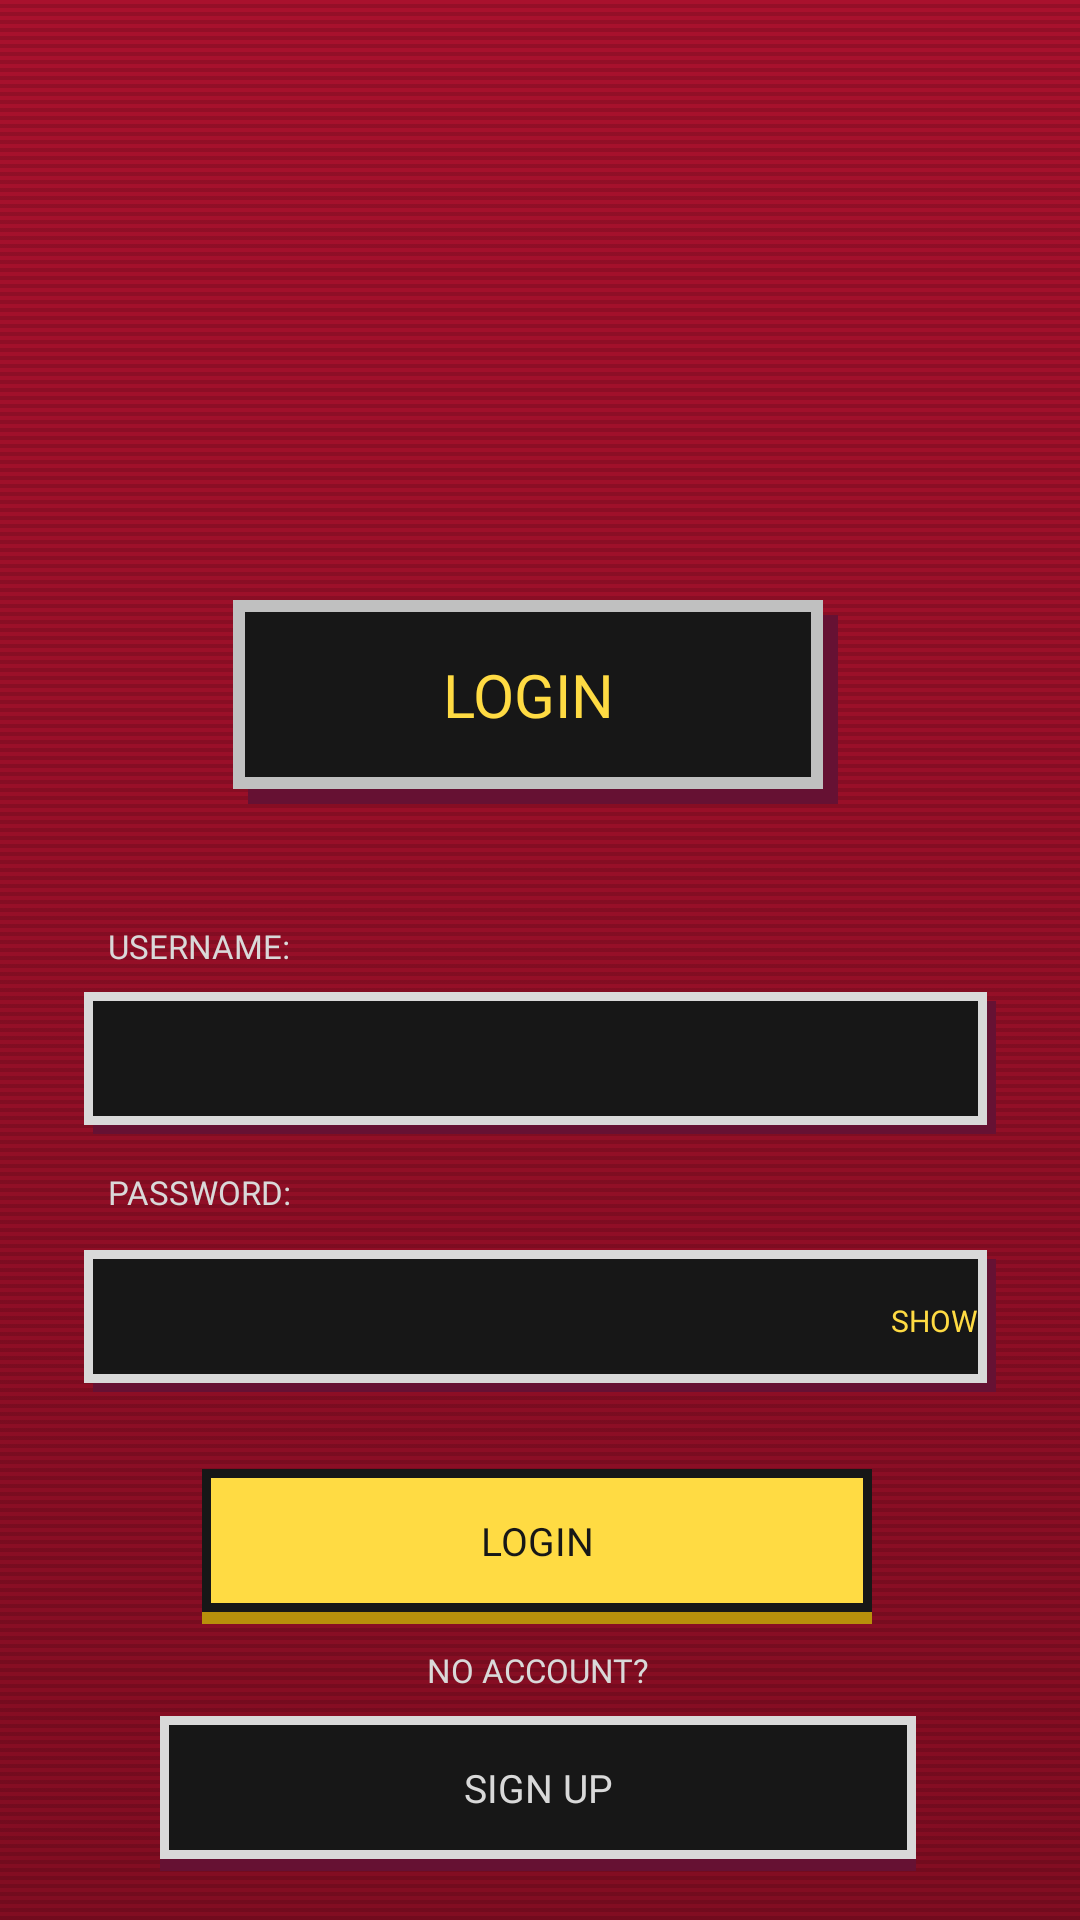

Layout XML and referenced resources for this Android screen:
<!-- AndroidManifest.xml: application theme Theme.CodeQuest -->
<!-- res/layout/activity_login.xml -->
<?xml version="1.0" encoding="utf-8"?>
<androidx.constraintlayout.widget.ConstraintLayout xmlns:android="http://schemas.android.com/apk/res/android"
    xmlns:app="http://schemas.android.com/apk/res-auto"
    xmlns:tools="http://schemas.android.com/tools"
    android:layout_width="match_parent"
    android:layout_height="match_parent"
    tools:background="@drawable/bg_screen"
    tools:layout_editor_absoluteX="0dp"
    tools:layout_editor_absoluteY="90dp">

    <TextView
        android:id="@+id/btnSignUp"
        style="@style/PixelButtonOutline"
        android:layout_width="0dp"
        android:layout_height="wrap_content"
        android:layout_marginTop="8dp"
        android:text="SIGN UP"
        app:layout_constraintEnd_toEndOf="parent"
        app:layout_constraintHorizontal_bias="0.495"
        app:layout_constraintStart_toStartOf="parent"
        app:layout_constraintTop_toBottomOf="@id/tvNoAccount"
        app:layout_constraintWidth_percent="0.7" />

    <TextView
        android:id="@+id/tvPassLabel"
        style="@style/PixelText"
        android:layout_width="wrap_content"
        android:layout_height="wrap_content"
        android:layout_marginStart="36dp"
        android:layout_marginTop="12dp"
        android:text="PASSWORD:"
        app:layout_constraintStart_toStartOf="parent"
        app:layout_constraintTop_toBottomOf="@id/etUsername" />

    <TextView
        android:id="@+id/tvError"
        style="@style/PixelText"
        android:layout_width="0dp"
        android:layout_height="wrap_content"
        android:layout_marginStart="28dp"
        android:layout_marginTop="8dp"
        android:layout_marginEnd="28dp"
        android:gravity="center"
        android:text="ERROR MESSAGE"
        android:textColor="@color/yellow"
        android:textSize="10sp"
        android:visibility="invisible"
        app:layout_constraintEnd_toEndOf="parent"
        app:layout_constraintHorizontal_bias="0.0"
        app:layout_constraintStart_toStartOf="parent"
        app:layout_constraintTop_toBottomOf="@id/passwordContainer"
        tools:visibility="visible" />

    <FrameLayout
        android:id="@+id/passwordContainer"
        android:layout_width="0dp"
        android:layout_height="wrap_content"
        android:layout_marginStart="28dp"
        android:layout_marginTop="12dp"
        android:layout_marginEnd="28dp"
        app:layout_constraintEnd_toEndOf="parent"
        app:layout_constraintHorizontal_bias="0.0"
        app:layout_constraintStart_toStartOf="parent"
        app:layout_constraintTop_toBottomOf="@id/tvPassLabel">

        <EditText
            android:id="@+id/etPassword"
            style="@style/PixelInput"
            android:layout_width="match_parent"
            android:layout_height="wrap_content"
            android:inputType="textPassword"
            android:paddingEnd="72dp"
            tools:layout_editor_absoluteX="28dp"
            tools:layout_editor_absoluteY="363dp" />

        <TextView
            android:id="@+id/tvToggle"
            style="@style/PixelText"
            android:layout_width="wrap_content"
            android:layout_height="wrap_content"
            android:layout_gravity="end|center_vertical"
            android:padding="6dp"
            android:text="SHOW"
            android:textColor="@color/yellow"
            android:textSize="10sp"
            tools:layout_editor_absoluteX="313dp"
            tools:layout_editor_absoluteY="374dp" />
    </FrameLayout>

    <TextView
        android:id="@+id/tvLoginTitle"
        style="@style/PixelText"
        android:layout_width="0dp"
        android:layout_height="wrap_content"
        android:layout_marginTop="200dp"
        android:background="@drawable/bg_panel"
        android:gravity="center"
        android:paddingStart="20dp"
        android:paddingTop="18dp"
        android:paddingEnd="25dp"
        android:paddingBottom="23dp"
        android:text="LOGIN"
        android:textColor="@color/yellow"
        android:textSize="20sp"
        app:layout_constraintEnd_toEndOf="parent"
        app:layout_constraintHorizontal_bias="0.491"
        app:layout_constraintStart_toStartOf="parent"
        app:layout_constraintTop_toTopOf="parent"
        app:layout_constraintWidth_percent="0.56" />

    <TextView
        android:id="@+id/tvNoAccount"
        style="@style/PixelText"
        android:layout_width="wrap_content"
        android:layout_height="wrap_content"
        android:layout_marginTop="8dp"
        android:text="NO ACCOUNT?"
        app:layout_constraintEnd_toEndOf="parent"
        app:layout_constraintHorizontal_bias="0.498"
        app:layout_constraintStart_toStartOf="parent"
        app:layout_constraintTop_toBottomOf="@id/btnLogin" />

    <EditText
        android:id="@+id/etUsername"
        style="@style/PixelInput"
        android:layout_width="0dp"
        android:layout_height="wrap_content"
        android:layout_marginStart="28dp"
        android:layout_marginTop="8dp"
        android:layout_marginEnd="28dp"
        android:inputType="text"
        app:layout_constraintEnd_toEndOf="parent"
        app:layout_constraintHorizontal_bias="0.0"
        app:layout_constraintStart_toStartOf="parent"
        app:layout_constraintTop_toBottomOf="@id/tvUserLabel" />

    <TextView
        android:id="@+id/tvUserLabel"
        style="@style/PixelText"
        android:layout_width="wrap_content"
        android:layout_height="wrap_content"
        android:layout_marginStart="36dp"
        android:layout_marginTop="40dp"
        android:text="USERNAME:"
        app:layout_constraintStart_toStartOf="parent"
        app:layout_constraintTop_toBottomOf="@id/tvLoginTitle" />

    <TextView
        android:id="@+id/btnLogin"
        style="@style/PixelButton"
        android:layout_width="0dp"
        android:layout_height="wrap_content"
        android:layout_marginTop="4dp"
        android:text="LOGIN"
        app:layout_constraintEnd_toEndOf="parent"
        app:layout_constraintHorizontal_bias="0.493"
        app:layout_constraintStart_toStartOf="parent"
        app:layout_constraintTop_toBottomOf="@id/tvError"
        app:layout_constraintWidth_percent="0.62" />

</androidx.constraintlayout.widget.ConstraintLayout>
<!-- resources referenced by this layout -->
<resources>
  <color name="yellow">#FFDB43</color>
  <!-- drawable bg_screen (drawable) -->
  <?xml version="1.0" encoding="utf-8"?>
  <layer-list xmlns:android="http://schemas.android.com/apk/res/android">
      <item>
          <shape android:shape="rectangle">
              <gradient
                  android:angle="270"
                  android:endColor="@color/crimson_bottom"
                  android:startColor="@color/crimson_top" />
          </shape>
      </item>
      <item>
          <bitmap
              android:src="@drawable/scanlines"
              android:tileMode="repeat" />
      </item>
  </layer-list>
  <style name="PixelButton" parent="PixelText">
          <item name="android:background">@drawable/bg_button_yellow</item>
          <item name="android:textColor">@color/black</item>
          <item name="android:textSize">13sp</item>
          <item name="android:gravity">center</item>
          <item name="android:paddingStart">16dp</item>
          <item name="android:paddingEnd">16dp</item>
          <item name="android:paddingTop">15dp</item>
          <item name="android:paddingBottom">19dp</item>
          <item name="android:clickable">true</item>
          <item name="android:focusable">true</item>
      </style>
  <style name="PixelButtonOutline" parent="PixelButton">
          <item name="android:background">@drawable/bg_button_outline</item>
          <item name="android:textColor">@color/white</item>
      </style>
  <style name="PixelInput" parent="PixelText">
          <item name="android:background">@drawable/bg_input</item>
          <item name="android:textSize">12sp</item>
          <item name="android:paddingStart">14dp</item>
          <item name="android:paddingEnd">17dp</item>
          <item name="android:paddingTop">14dp</item>
          <item name="android:paddingBottom">17dp</item>
          <item name="android:maxLines">1</item>
          <item name="android:importantForAutofill">no</item>
      </style>
  <style name="PixelText">
          <item name="android:fontFamily">@font/press_start_2p</item>
          <item name="fontFamily">@font/press_start_2p</item>
          <item name="android:textColor">@color/white</item>
          <item name="android:textSize">11sp</item>
      </style>
  <style name="Theme.CodeQuest" parent="Theme.AppCompat.Light.NoActionBar">
          <item name="android:windowBackground">@drawable/bg_screen</item>
          <item name="android:statusBarColor">@color/crimson_top</item>
          <item name="android:navigationBarColor">@color/crimson_bottom</item>
          <item name="colorAccent">@color/yellow</item>
          <item name="colorControlActivated">@color/yellow</item>
      </style>
  <color name="shadow">#661133</color>
  <color name="black">#171717</color>
  <color name="crimson_bottom">#820D22</color>
  <color name="crimson_top">#A9112D</color>
  <!-- drawable bg_button_yellow (drawable) -->
  <?xml version="1.0" encoding="utf-8"?>
  <selector xmlns:android="http://schemas.android.com/apk/res/android">
      <item android:drawable="@drawable/bg_button_yellow_pressed" android:state_pressed="true" />
      <item android:drawable="@drawable/bg_button_yellow_normal" />
  </selector>
  <!-- drawable bg_button_outline (drawable) -->
  <?xml version="1.0" encoding="utf-8"?>
  <selector xmlns:android="http://schemas.android.com/apk/res/android">
      <item android:drawable="@drawable/bg_button_outline_pressed" android:state_pressed="true" />
      <item android:drawable="@drawable/bg_button_outline_normal" />
  </selector>
  <color name="white">#D9D9D9</color>
  <color name="yellow_dim">#B8900B</color>
  <color name="yellow_pressed">#E5C23B</color>
  <color name="black_pressed">#333333</color>
</resources>
